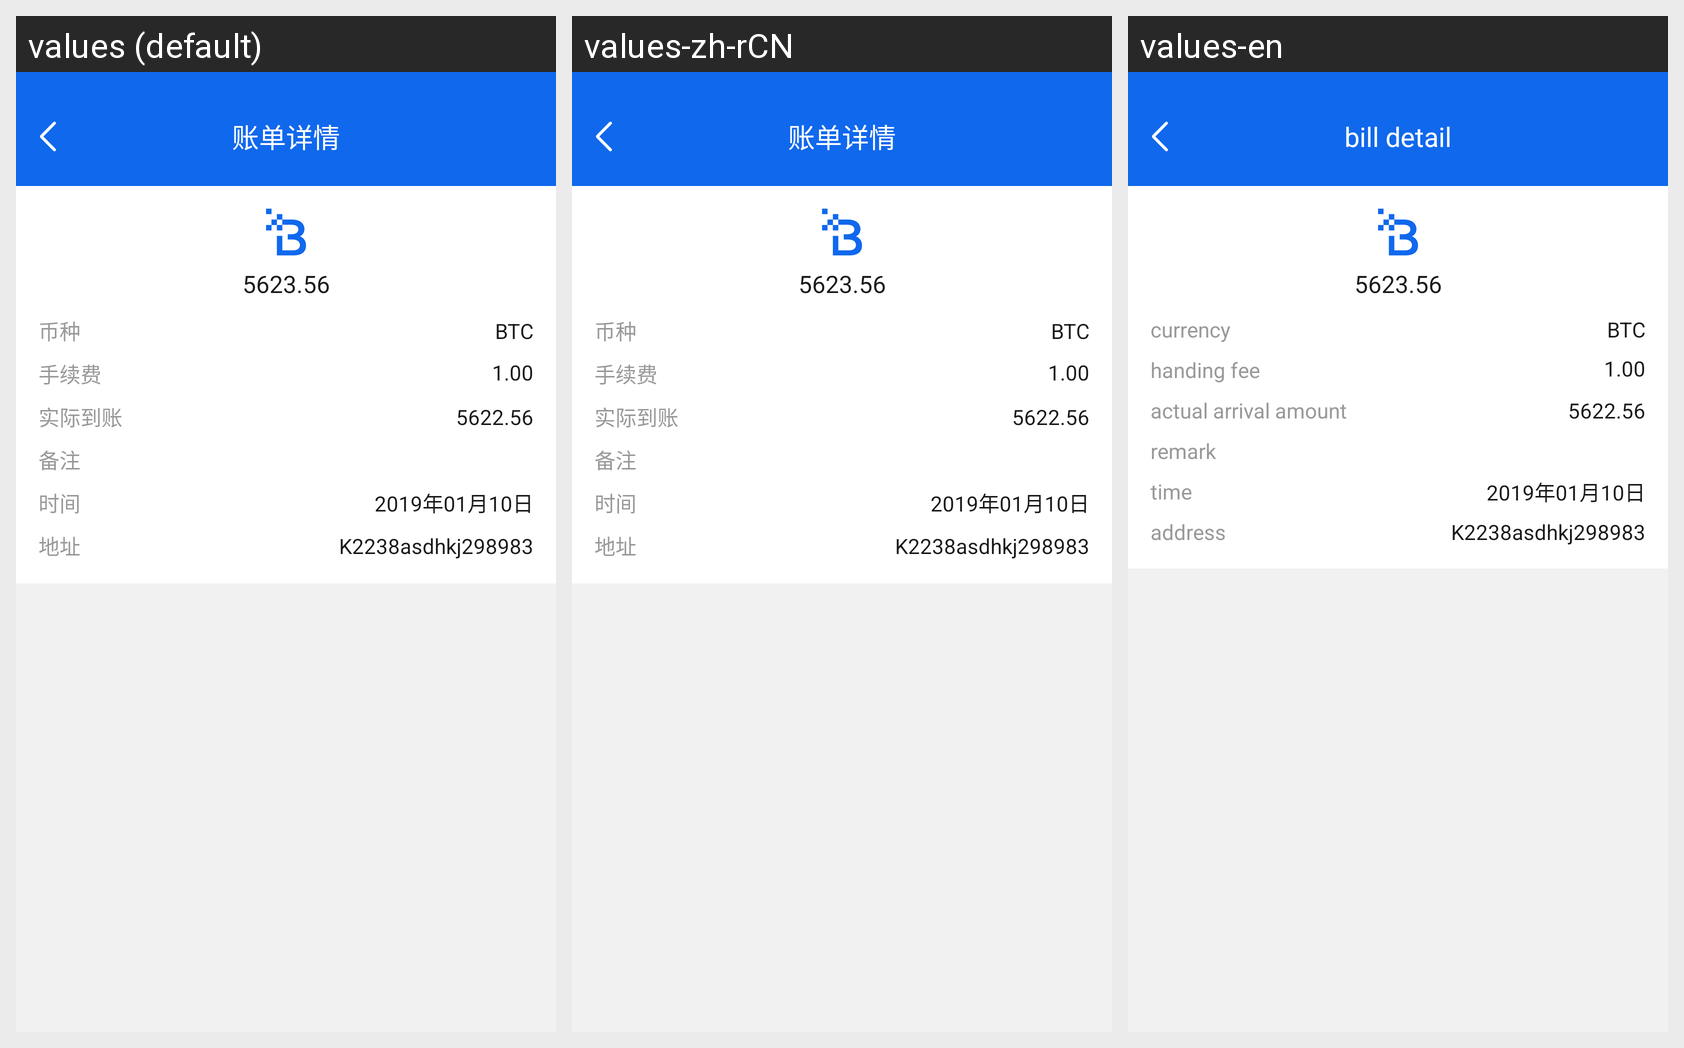

Locale-by-locale string values for the Android screen shown in this grid:
Android screen res/layout/activity_bill_detail.xml rendered under 3 locales, left to right: values (default), values-zh-rCN, values-en. Device: Nexus 5 (rendered at 1080×1920; each locale shown at half size, 540×960, under a caption strip naming it); theme Lvxin.Base.Theme.
Strings drawn on this screen, with the default value and each locale's value (text and hints the layout hard-codes, and strings that could not be matched under every locale, appear in the picture but are not listed):

bill_detail
  values: 账单详情
  values-zh-rCN: 账单详情
  values-en: bill detail

currency
  values: 币种
  values-zh-rCN: 币种
  values-en: currency

handing_fee
  values: 手续费
  values-zh-rCN: 手续费
  values-en: handing fee

actual_arrival_money
  values: 实际到账
  values-zh-rCN: 实际到账
  values-en: actual arrival amount

remark
  values: 备注
  values-zh-rCN: 备注
  values-en: remark

time
  values: 时间
  values-zh-rCN: 时间
  values-en: time

address
  values: 地址
  values-zh-rCN: 地址
  values-en: address
